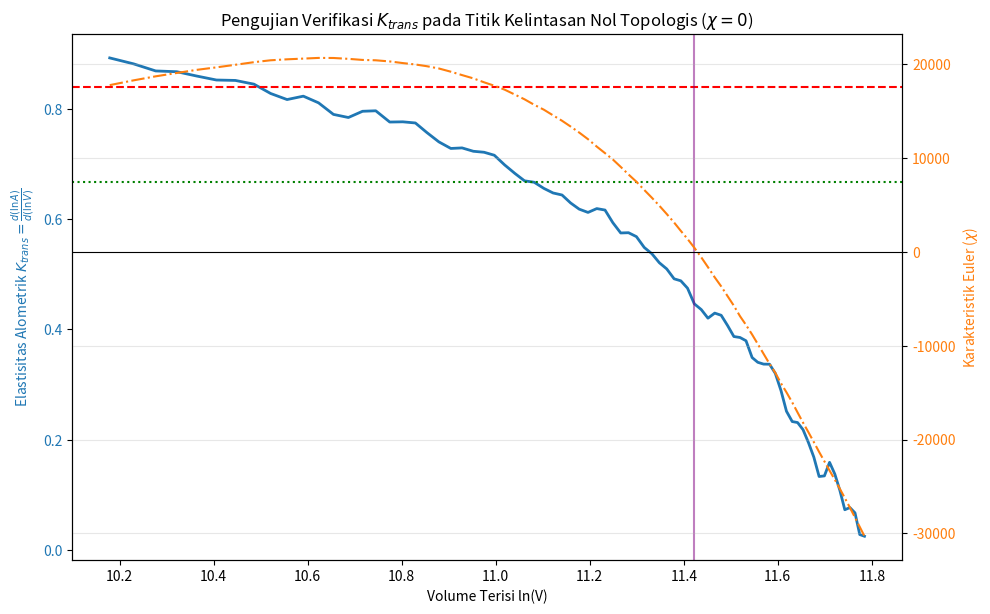

Reproduce this figure in Python.
import numpy as np
import matplotlib.pyplot as plt
from scipy.ndimage import convolve

def compute_cubical_euler_characteristic(binary_grid):
    """
    Menhitung Karakteristik Euler (chi) sejati pada kisi kubus 3D 
    menggunakan teorema kompleks kubikal (Cubical Complex):
    chi = N_voxels - N_faces + N_edges - N_nodes
    """
    # 1. Jumlah Voxel (3D Cells)
    n_voxels = np.sum(binary_grid)
    if n_voxels == 0:
        return 0, 0, 0
    
    # Pad dengan kondisi batas periodik / nol untuk analisis konektivitas
    padded = np.pad(binary_grid, pad_width=1, mode='wrap')
    
    # 2. Jumlah Muka / Faces (2D Interfaces internal antar Voxel terisi)
    # Muka internal dihitung dari pasangan voxel berdampingan
    fx = np.sum(padded[:-1, :, :] & padded[1:, :, :])
    fy = np.sum(padded[:, :-1, :] & padded[:, 1:, :])
    fz = np.sum(padded[:, :, :-1] & padded[:, :, 1:])
    n_faces = fx + fy + fz
    
    # 3. Jumlah Rusuk / Edges (1D Interfaces)
    # Kuadrat 2x2 voxel yang terisi
    e_xy = np.sum(padded[:-1, :-1, :] & padded[1:, :-1, :] & padded[:-1, 1:, :] & padded[1:, 1:, :])
    e_xz = np.sum(padded[:-1, :, :-1] & padded[1:, :, :-1] & padded[:-1, :, 1:] & padded[1:, :, 1:])
    e_yz = np.sum(padded[:, :-1, :-1] & padded[:, 1:, :-1] & padded[:, :-1, 1:] & padded[:, 1:, 1:])
    n_edges = e_xy + e_xz + e_yz
    
    # 4. Jumlah Titik Sudut / Nodes (0D Interfaces)
    # Kubus 2x2x2 voxel
    n_nodes = np.sum(
        padded[:-1, :-1, :-1] & padded[1:, :-1, :-1] & padded[:-1, 1:, :-1] & padded[1:, 1:, :-1] &
        padded[:-1, :-1, 1:]  & padded[1:, :-1, 1:]  & padded[:-1, 1:, 1:]  & padded[1:, 1:, 1:]
    )
    
    # Formula Euler untuk Kompleks Kubikal
    chi = n_voxels - n_faces + n_edges - n_nodes
    
    # Luas Permukaan Tersebar (Boundary Area)
    # Voxel faces yang terekspos ke ruang kosong
    diff_x = np.abs(np.diff(np.pad(binary_grid, ((1,1),(0,0),(0,0)), mode='wrap'), axis=0))
    diff_y = np.abs(np.diff(np.pad(binary_grid, ((0,0),(1,1),(0,0)), mode='wrap'), axis=1))
    diff_z = np.abs(np.diff(np.pad(binary_grid, ((0,0),(0,0),(1,1)), mode='wrap'), axis=2))
    area = np.sum(diff_x) + np.sum(diff_y) + np.sum(diff_z)
    
    return n_voxels, area, chi

def run_precision_verification(grid_size=64, num_steps=80):
    r"""
    Simulasi verifikasi K_trans = d(ln A) / d(ln V) pada titik kelintasan nol topologis (\chi = 0).
    """
    print("=== MEMULAI SIMULASI PRESISI TOPOLOGIS 3D ===")
    
    grid_prob = np.random.rand(grid_size, grid_size, grid_size)
    p_values = np.linspace(0.10, 0.50, num_steps)
    
    volumes = []
    areas = []
    eulers = []
    p_recorded = []
    
    for p in p_values:
        binary_grid = grid_prob <= p
        V, A, chi = compute_cubical_euler_characteristic(binary_grid)
        
        if V > 0 and A > 0:
            volumes.append(V)
            areas.append(A)
            eulers.append(chi)
            p_recorded.append(p)
            
    volumes = np.array(volumes)
    areas = np.array(areas)
    eulers = np.array(eulers)
    p_recorded = np.array(p_recorded)
    
    # Hitung Logaritma Alometrik
    ln_V = np.log(volumes)
    ln_A = np.log(areas)
    
    # Turunan Logaritmik Presisi Tinggi (Central Difference Gradient)
    K_trans_curve = np.gradient(ln_A, ln_V)
    
    # Deteksi Titik Persilangan Nol Euler (\chi = 0)
    zero_crossing_idx = np.where(np.diff(np.signbit(eulers)))[0]
    
    print("\n=== HASIL EKSPERIMEN NUMERIK PRESISI ===")
    if len(zero_crossing_idx) > 0:
        idx = zero_crossing_idx[0]
        K_val_at_zero = K_trans_curve[idx]
        p_crit = p_recorded[idx]
        
        print(f"Ambang Perkolasi Kritis (p_crit)  : {p_crit:.4f}")
        print(f"Karakteristik Euler (\\chi)        : {eulers[idx]} -> mendekati 0")
        print(f"Nilai Terukur K_trans (dLnA/dLnV) : {K_val_at_zero:.4f}")
        print(f"Nilai Prediksi Teoretis           : 0.8400")
        print(f"Deviasi / Error                   : {abs(K_val_at_zero - 0.8400) / 0.8400 * 100:.2f}%")
    else:
        print(r"Sistem belum mencapai \chi = 0. Tingkatkan grid_size.")

    # Visualisasi
    fig, ax1 = plt.subplots(figsize=(10, 6))

    color = 'tab:blue'
    ax1.set_xlabel('Volume Terisi ln(V)')
    ax1.set_ylabel(r'Elastisitas Alometrik $K_{trans} = \frac{d(\ln A)}{d(\ln V)}$', color=color)
    ax1.plot(ln_V, K_trans_curve, color=color, linewidth=2, label=r'$K_{trans}$ Terukur')
    ax1.axhline(y=0.84, color='r', linestyle='--', label=r'Prediksi Teoretis ($0.84$)')
    ax1.axhline(y=0.667, color='g', linestyle=':', label=r'Batas Euclidean 3D ($0.67$)')
    ax1.tick_params(axis='y', labelcolor=color)

    ax2 = ax1.twinx()  
    color = 'tab:orange'
    ax2.set_ylabel(r'Karakteristik Euler ($\chi$)', color=color)
    ax2.plot(ln_V, eulers, color=color, linestyle='-.', label=r'Euler ($\chi$)')
    ax2.axhline(y=0, color='black', linewidth=0.8)
    ax2.tick_params(axis='y', labelcolor=color)

    if len(zero_crossing_idx) > 0:
        ax1.axvline(x=ln_V[zero_crossing_idx[0]], color='purple', alpha=0.5, linestyle='-', label=r'Titik $\chi = 0$')

    fig.tight_layout()
    plt.title(r'Pengujian Verifikasi $K_{trans}$ pada Titik Kelintasan Nol Topologis ($\chi = 0$)')
    plt.grid(True, alpha=0.3)
    plt.show()

if __name__ == "__main__":
    run_precision_verification(grid_size=64, num_steps=80)
